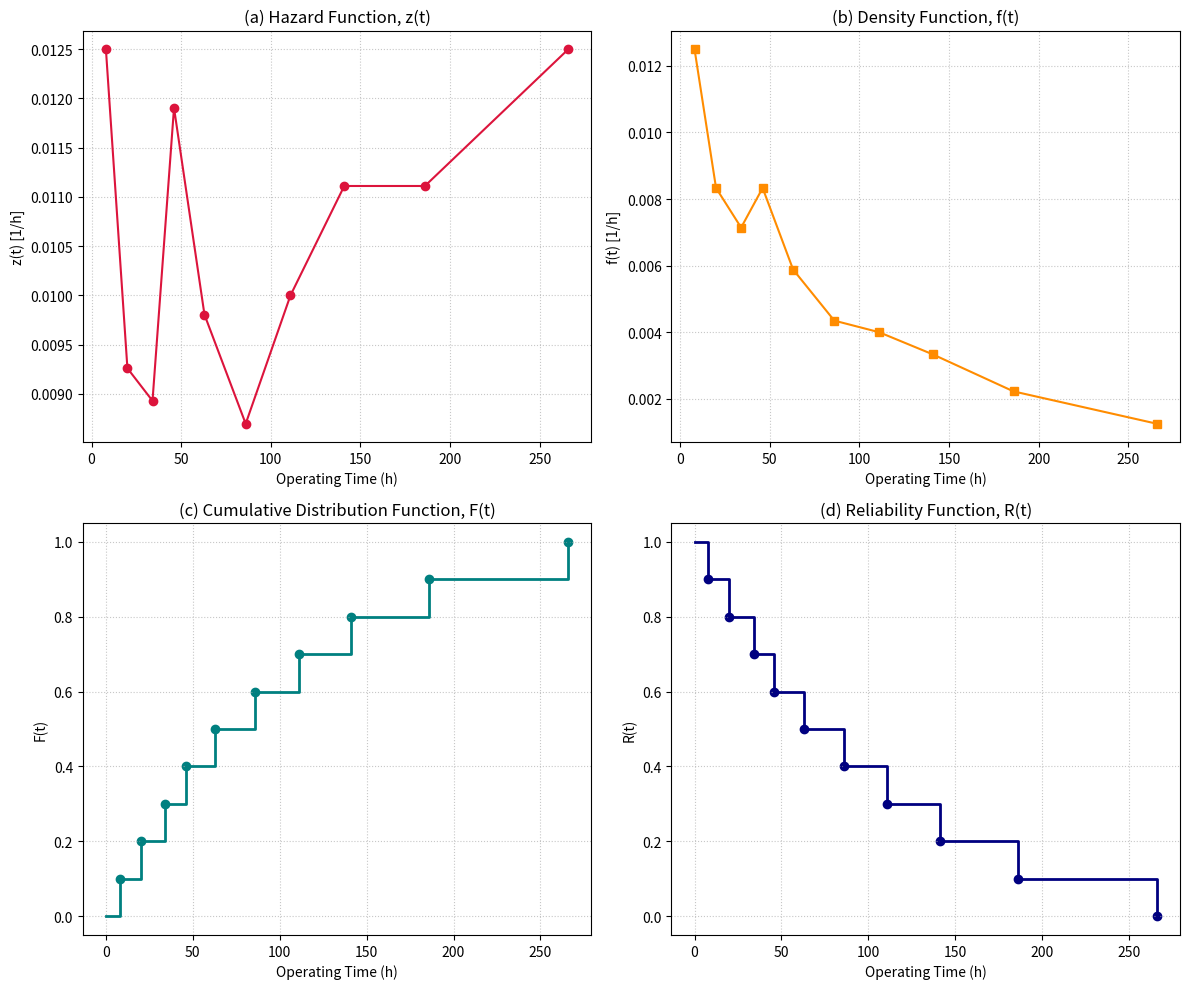

Here is the Python script that generated this plot:
import numpy as np
import matplotlib.pyplot as plt

# Given operating times
t = np.array([8, 20, 34, 46, 63, 86, 111, 141, 186, 266])
N = len(t)

# Calculate intervals and risk counts
t_prev = np.insert(t[:-1], 0, 0)
dt = t - t_prev
n_at_risk = np.arange(N, 0, -1)

# Calculations
R = (N - np.arange(1, N + 1)) / N
F = np.arange(1, N + 1) / N
f = 1.0 / (N * dt)
z = 1.0 / (n_at_risk * dt)

# Plotting the 4 quantities
fig, axs = plt.subplots(2, 2, figsize=(12, 10))

# (a) Hazard Function z(t)
axs[0, 0].plot(t, z, marker='o', color='crimson', linestyle='-')
axs[0, 0].set_title('(a) Hazard Function, z(t)')
axs[0, 0].set_xlabel('Operating Time (h)')
axs[0, 0].set_ylabel('z(t) [1/h]')
axs[0, 0].grid(True, linestyle=':', alpha=0.7)

# (b) Density Function f(t)
axs[0, 1].plot(t, f, marker='s', color='darkorange', linestyle='-')
axs[0, 1].set_title('(b) Density Function, f(t)')
axs[0, 1].set_xlabel('Operating Time (h)')
axs[0, 1].set_ylabel('f(t) [1/h]')
axs[0, 1].grid(True, linestyle=':', alpha=0.7)

# (c) Cumulative Distribution Function F(t)
axs[1, 0].step(np.insert(t, 0, 0), np.insert(F, 0, 0), where='post', color='teal', linewidth=2)
axs[1, 0].scatter(t, F, color='teal')
axs[1, 0].set_title('(c) Cumulative Distribution Function, F(t)')
axs[1, 0].set_xlabel('Operating Time (h)')
axs[1, 0].set_ylabel('F(t)')
axs[1, 0].set_ylim(-0.05, 1.05)
axs[1, 0].grid(True, linestyle=':', alpha=0.7)

# (d) Reliability Function R(t)
axs[1, 1].step(np.insert(t, 0, 0), np.insert(R, 0, 1), where='post', color='navy', linewidth=2)
axs[1, 1].scatter(t, R, color='navy')
axs[1, 1].set_title('(d) Reliability Function, R(t)')
axs[1, 1].set_xlabel('Operating Time (h)')
axs[1, 1].set_ylabel('R(t)')
axs[1, 1].set_ylim(-0.05, 1.05)
axs[1, 1].grid(True, linestyle=':', alpha=0.7)

plt.tight_layout()
plt.show()
